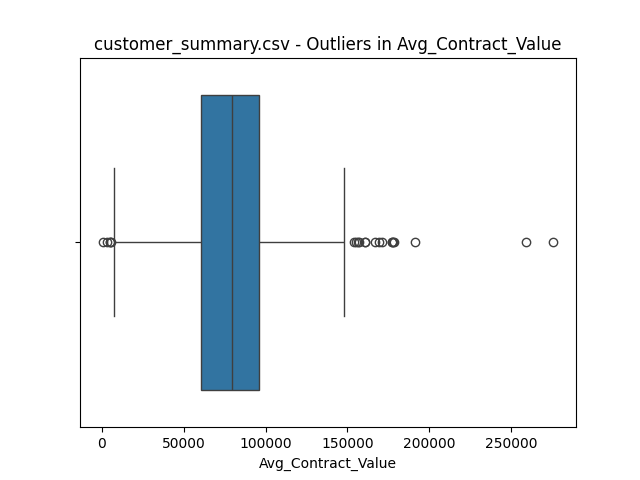

Values plotted in this chart, from the file beside it:
value, z_score
259311, 5.315
190988, 3.277
275856, 5.809
